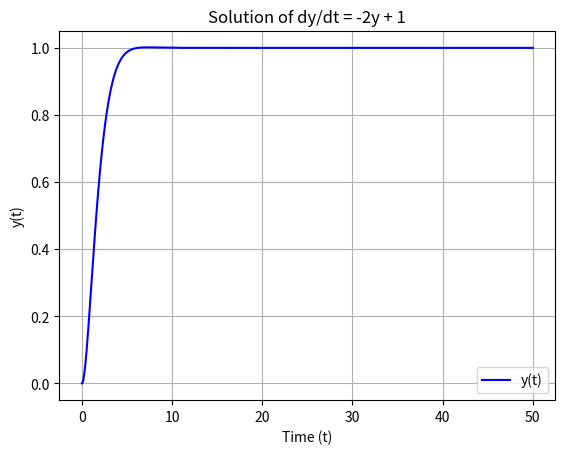

Reproduce this figure in Python.
import numpy as np
import matplotlib.pyplot as plt
from scipy.integrate import odeint

# Define the differential equation: dy/dt = -2y + 1
def model(y, t):
    # dydt = -2 * y + 1
    P = -1
    I = 0
    D = -1.8
    ext = 1
    dydt = np.array([
        # y'
        y[1],
        # y''
        P * y[0] + D * y[1] + ext            
    ])
    return dydt

# Initial condition: y(0) = 0
y0 = np.array([
    0,  # y
    0   # y'
])

# Time points at which to solve the ODE
t = np.linspace(0, 50, 1000)

# Solve the ODE
y = odeint(model, y0, t)

# Plot the solution
plt.plot(t, y[:,0], label='y(t)', color='b')
plt.title('Solution of dy/dt = -2y + 1')
plt.xlabel('Time (t)')
plt.ylabel('y(t)')
plt.legend()
plt.grid(True)
plt.show()
